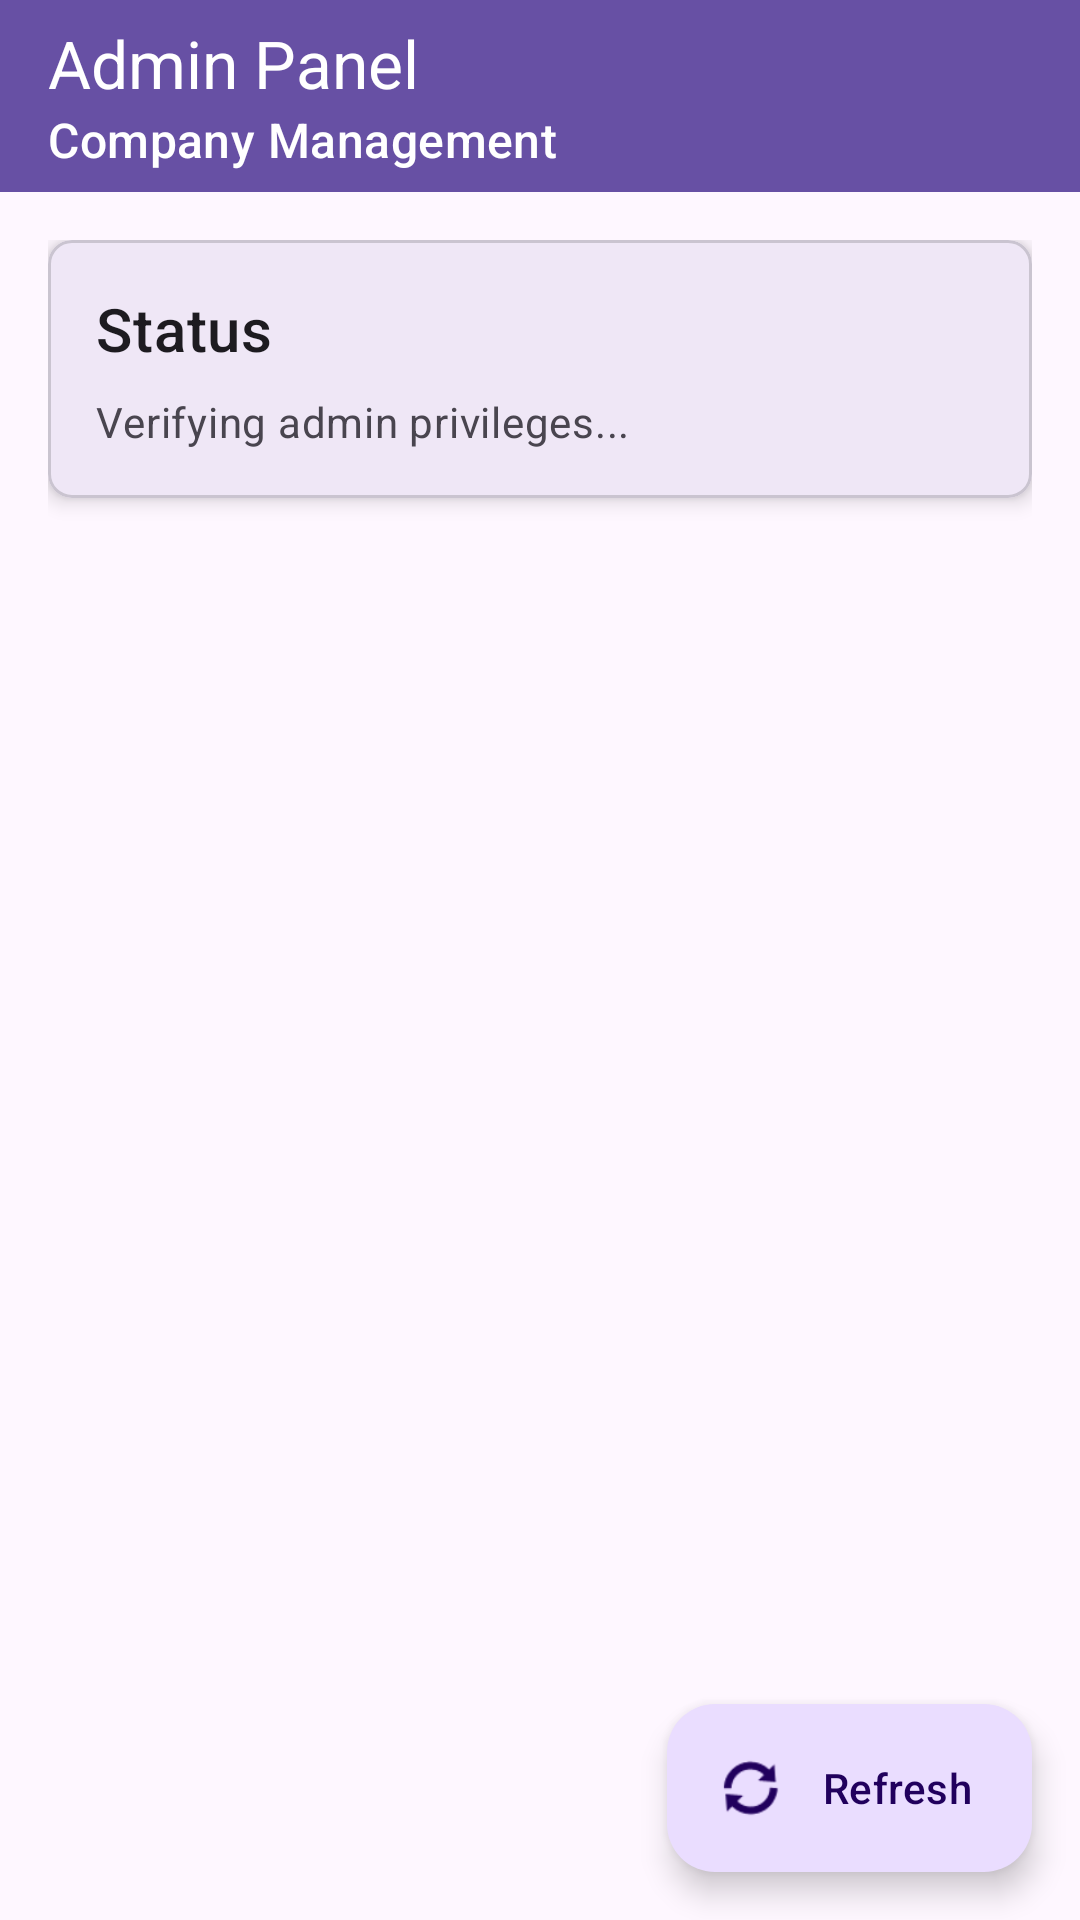

The Android layout XML behind this screen, and the referenced resources:
<!-- AndroidManifest.xml: application theme Theme.Gail -->
<!-- res/layout/activity_admin.xml -->
<?xml version="1.0" encoding="utf-8"?>
<androidx.coordinatorlayout.widget.CoordinatorLayout
    xmlns:android="http://schemas.android.com/apk/res/android"
    xmlns:app="http://schemas.android.com/apk/res-auto"
    android:layout_marginTop="20dp"
    android:layout_width="match_parent"
    android:layout_height="match_parent">

    <com.google.android.material.appbar.AppBarLayout
        android:layout_width="match_parent"
        android:layout_height="wrap_content">

        <androidx.appcompat.widget.Toolbar
            android:id="@+id/toolbar"
            android:layout_width="match_parent"
            android:layout_height="?attr/actionBarSize"
            android:background="?attr/colorPrimary"
            app:title="Admin Panel"
            app:subtitle="Company Management"
            app:titleTextColor="@android:color/white"
            app:subtitleTextColor="@android:color/white"/>
    </com.google.android.material.appbar.AppBarLayout>

    <androidx.core.widget.NestedScrollView
        android:layout_width="match_parent"
        android:layout_height="match_parent"
        app:layout_behavior="@string/appbar_scrolling_view_behavior">

        <LinearLayout
            android:layout_width="match_parent"
            android:layout_height="wrap_content"
            android:orientation="vertical"
            android:padding="16dp">

            <com.google.android.material.card.MaterialCardView
                android:layout_width="match_parent"
                android:layout_height="wrap_content"
                android:layout_marginBottom="16dp"
                app:cardCornerRadius="8dp"
                app:cardElevation="4dp">

                <LinearLayout
                    android:layout_width="match_parent"
                    android:layout_height="wrap_content"
                    android:orientation="vertical"
                    android:padding="16dp">

                    <TextView
                        android:layout_width="match_parent"
                        android:layout_height="wrap_content"
                        android:text="Status"
                        android:textAppearance="?attr/textAppearanceHeadline6"/>

                    <TextView
                        android:id="@+id/tv_status"
                        android:layout_width="match_parent"
                        android:layout_height="wrap_content"
                        android:text="Verifying admin privileges..."
                        android:textAppearance="?attr/textAppearanceBody2"
                        android:textColor="?android:attr/textColorSecondary"
                        android:layout_marginTop="8dp"/>
                </LinearLayout>
            </com.google.android.material.card.MaterialCardView>

            
            <com.google.android.material.card.MaterialCardView
                android:id="@+id/admin_form_container"
                android:layout_width="match_parent"
                android:layout_height="wrap_content"
                android:visibility="gone"
                app:cardCornerRadius="8dp"
                app:cardElevation="4dp">

                <LinearLayout
                    android:layout_width="match_parent"
                    android:layout_height="wrap_content"
                    android:orientation="vertical"
                    android:padding="16dp">

                    <TextView
                        android:layout_width="match_parent"
                        android:layout_height="wrap_content"
                        android:text="Add New Company"
                        android:textAppearance="?attr/textAppearanceHeadline6"
                        android:layout_marginBottom="16dp"/>

                    <com.google.android.material.textfield.TextInputLayout
                        android:layout_width="match_parent"
                        android:layout_height="wrap_content"
                        android:layout_marginBottom="8dp"
                        android:hint="Company Name"
                        style="@style/Widget.MaterialComponents.TextInputLayout.OutlinedBox">

                        <com.google.android.material.textfield.TextInputEditText
                            android:id="@+id/et_company_name"
                            android:layout_width="match_parent"
                            android:layout_height="wrap_content"
                            android:inputType="text"
                            android:maxLines="1"/>
                    </com.google.android.material.textfield.TextInputLayout>

                    <com.google.android.material.textfield.TextInputLayout
                        android:layout_width="match_parent"
                        android:layout_height="wrap_content"
                        android:layout_marginBottom="8dp"
                        android:hint="Contact Email"
                        app:endIconMode="clear_text"
                        style="@style/Widget.MaterialComponents.TextInputLayout.OutlinedBox">

                        <com.google.android.material.textfield.TextInputEditText
                            android:id="@+id/et_company_email"
                            android:layout_width="match_parent"
                            android:layout_height="wrap_content"
                            android:inputType="textEmailAddress"
                            android:maxLines="1"/>
                    </com.google.android.material.textfield.TextInputLayout>

                    <com.google.android.material.textfield.TextInputLayout
                        android:layout_width="match_parent"
                        android:layout_height="wrap_content"
                        android:layout_marginBottom="8dp"
                        android:hint="Company Address"
                        style="@style/Widget.MaterialComponents.TextInputLayout.OutlinedBox">

                        <com.google.android.material.textfield.TextInputEditText
                            android:id="@+id/et_company_address"
                            android:layout_width="match_parent"
                            android:layout_height="wrap_content"
                            android:inputType="textPostalAddress"
                            android:minLines="2"/>
                    </com.google.android.material.textfield.TextInputLayout>

                    <com.google.android.material.textfield.TextInputLayout
                        android:layout_width="match_parent"
                        android:layout_height="wrap_content"
                        android:layout_marginBottom="16dp"
                        android:hint="Daily Export Quota"
                        app:helperText="Default: 10.0"
                        app:helperTextEnabled="true"
                        app:suffixText="MCM"
                        style="@style/Widget.MaterialComponents.TextInputLayout.OutlinedBox">

                        <com.google.android.material.textfield.TextInputEditText
                            android:id="@+id/et_company_quota"
                            android:layout_width="match_parent"
                            android:layout_height="wrap_content"
                            android:inputType="numberDecimal"
                            android:maxLines="1"/>
                    </com.google.android.material.textfield.TextInputLayout>

                    <com.google.android.material.button.MaterialButton
                        android:id="@+id/btn_add_company"
                        android:layout_width="match_parent"
                        android:layout_height="wrap_content"
                        android:text="Add Company"
                        android:padding="12dp"
                        app:icon="@android:drawable/ic_input_add"
                        style="@style/Widget.MaterialComponents.Button"/>

                </LinearLayout>
            </com.google.android.material.card.MaterialCardView>

            
            <com.google.android.material.card.MaterialCardView
                android:id="@+id/admin_summary_container"
                android:layout_width="match_parent"
                android:layout_height="wrap_content"
                android:layout_marginTop="16dp"
                android:visibility="gone"
                app:cardCornerRadius="8dp"
                app:cardElevation="4dp">

                <LinearLayout
                    android:layout_width="match_parent"
                    android:layout_height="wrap_content"
                    android:orientation="vertical"
                    android:padding="16dp">

                    <TextView
                        android:layout_width="match_parent"
                        android:layout_height="wrap_content"
                        android:text="Summary"
                        android:textAppearance="?attr/textAppearanceHeadline6"
                        android:layout_marginBottom="8dp"/>

                    <TextView
                        android:id="@+id/tv_company_count"
                        android:layout_width="match_parent"
                        android:layout_height="wrap_content"
                        android:text="Total Companies: -"
                        android:textAppearance="?attr/textAppearanceBody1"
                        android:layout_marginTop="4dp"/>

                    <TextView
                        android:id="@+id/tv_transaction_count"
                        android:layout_width="match_parent"
                        android:layout_height="wrap_content"
                        android:text="Total Transactions: -"
                        android:textAppearance="?attr/textAppearanceBody1"
                        android:layout_marginTop="4dp"/>

                    <com.google.android.material.divider.MaterialDivider
                        android:layout_width="match_parent"
                        android:layout_height="1dp"
                        android:layout_marginTop="8dp"
                        android:layout_marginBottom="8dp"/>

                    <com.google.android.material.button.MaterialButton
                        android:id="@+id/btn_view_companies"
                        android:layout_width="match_parent"
                        android:layout_height="wrap_content"
                        android:text="View All Companies"
                        app:icon="@android:drawable/ic_menu_view"
                        style="@style/Widget.MaterialComponents.Button.TextButton"/>
                </LinearLayout>
            </com.google.android.material.card.MaterialCardView>
        </LinearLayout>
    </androidx.core.widget.NestedScrollView>

    
    <com.google.android.material.floatingactionbutton.ExtendedFloatingActionButton
        android:id="@+id/fab_refresh"
        android:layout_width="wrap_content"
        android:layout_height="wrap_content"
        android:layout_gravity="bottom|end"
        android:layout_margin="16dp"
        android:text="Refresh"
        app:icon="@android:drawable/ic_popup_sync"/>

</androidx.coordinatorlayout.widget.CoordinatorLayout>
<!-- resources referenced by this layout -->
<resources>
  <style name="Theme.Gail" parent="Base.Theme.Gail" />
  <style name="Base.Theme.Gail" parent="Theme.Material3.DayNight.NoActionBar">
          
          
      </style>
</resources>
